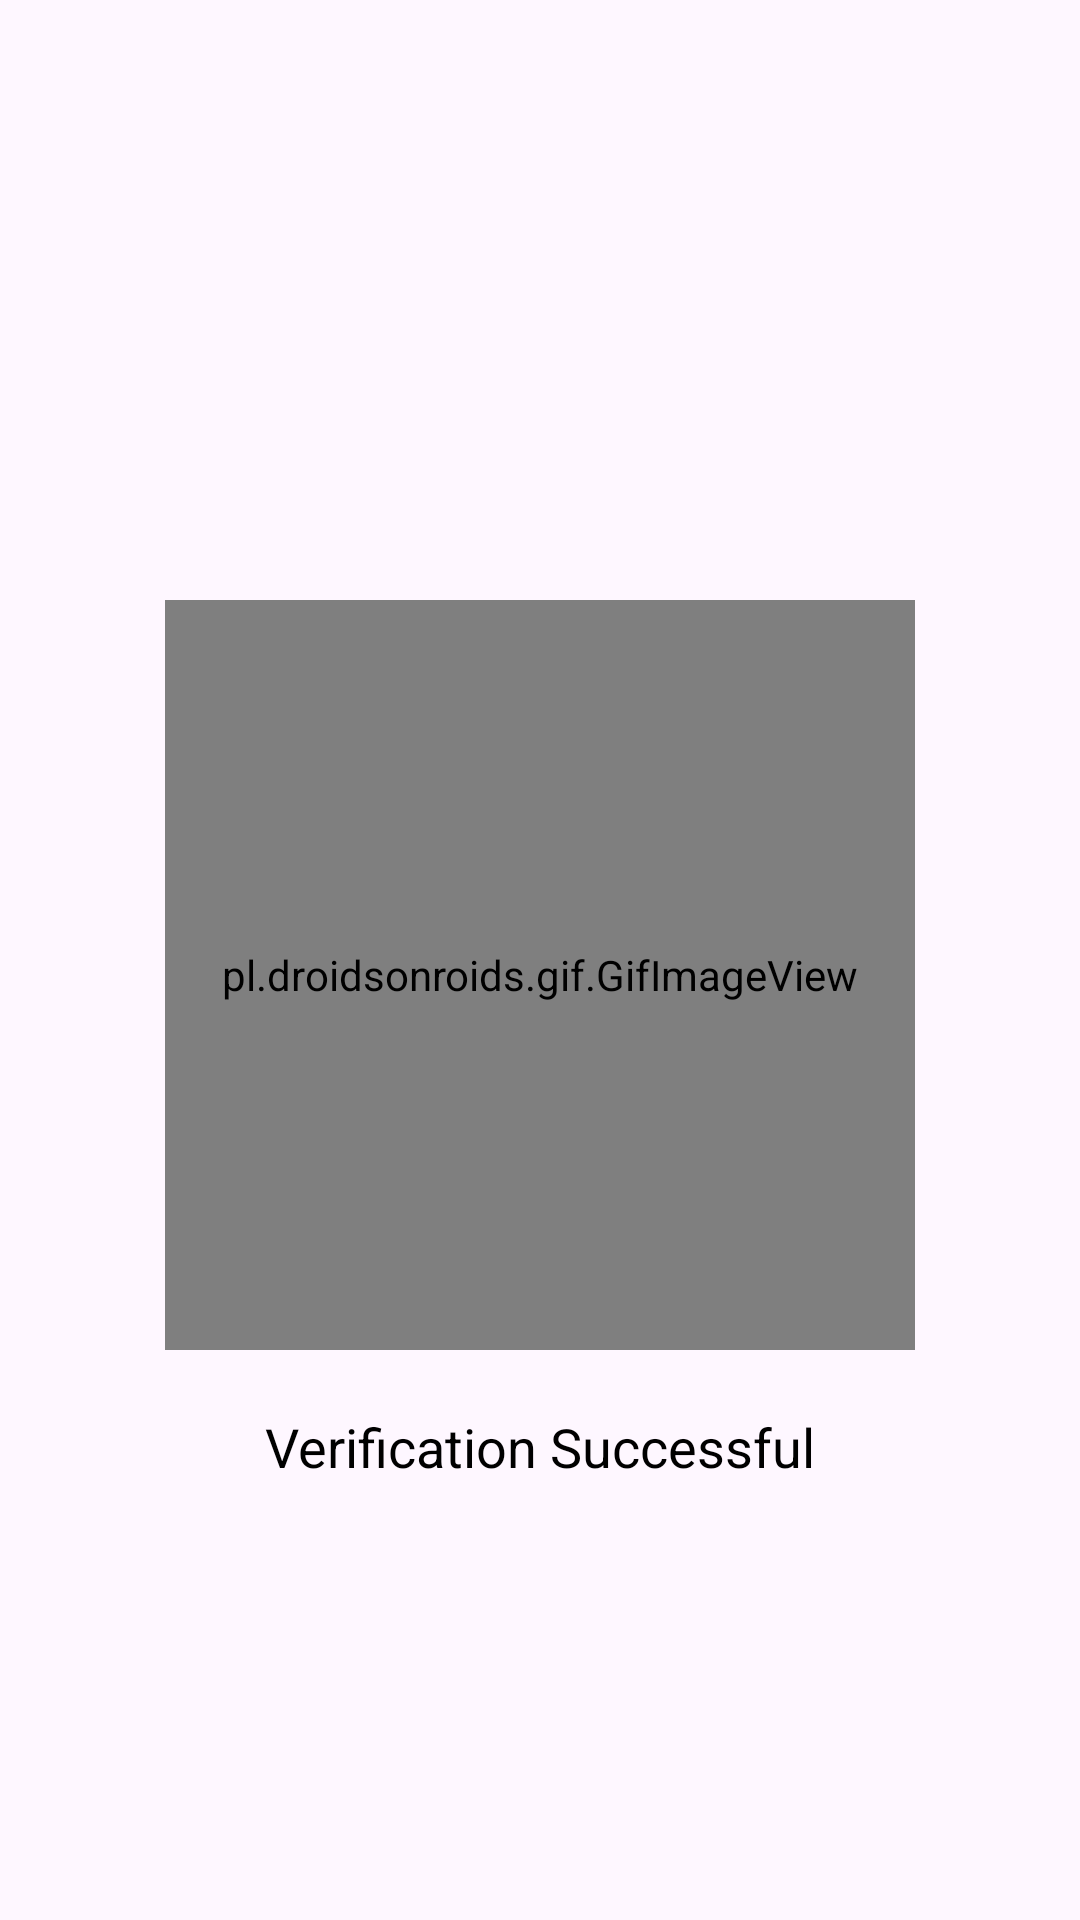

This screen was rendered from an Android layout file. Write that file and the resources it references.
<!-- AndroidManifest.xml: application theme Theme.BankApp -->
<!-- res/layout/activity_splash.xml -->
<RelativeLayout xmlns:android="http://schemas.android.com/apk/res/android"
    android:layout_width="match_parent"
    android:layout_height="match_parent">

    <pl.droidsonroids.gif.GifImageView
        android:id="@+id/success_gif"
        android:layout_width="250dp"
        android:layout_height="250dp"
        android:layout_centerHorizontal="true"
        android:layout_marginTop="200dp"
        android:src="@drawable/success"
        />

    <TextView
        android:id="@+id/verification_text"
        android:layout_width="wrap_content"
        android:layout_height="wrap_content"
        android:layout_below="@id/success_gif"
        android:layout_centerHorizontal="true"
        android:layout_marginTop="20dp"
        android:text="@string/verification_successful"
        android:textColor="@android:color/black"
        android:textSize="18sp" />

</RelativeLayout>
<!-- resources referenced by this layout -->
<resources>
  <string name="verification_successful">Verification Successful</string>
  <style name="Theme.BankApp" parent="Base.Theme.BankApp" />
  <style name="Base.Theme.BankApp" parent="Theme.Material3.DayNight.NoActionBar">
          
          <item name="android:colorPrimary">@color/primary</item>
          
          <item name="android:colorPrimaryDark">@color/black</item>
  
          
          <item name="android:colorButtonNormal">@color/primary</item>
      </style>
  <color name="primary">#7A306c</color>
  <color name="black">#FF000000</color>
</resources>
